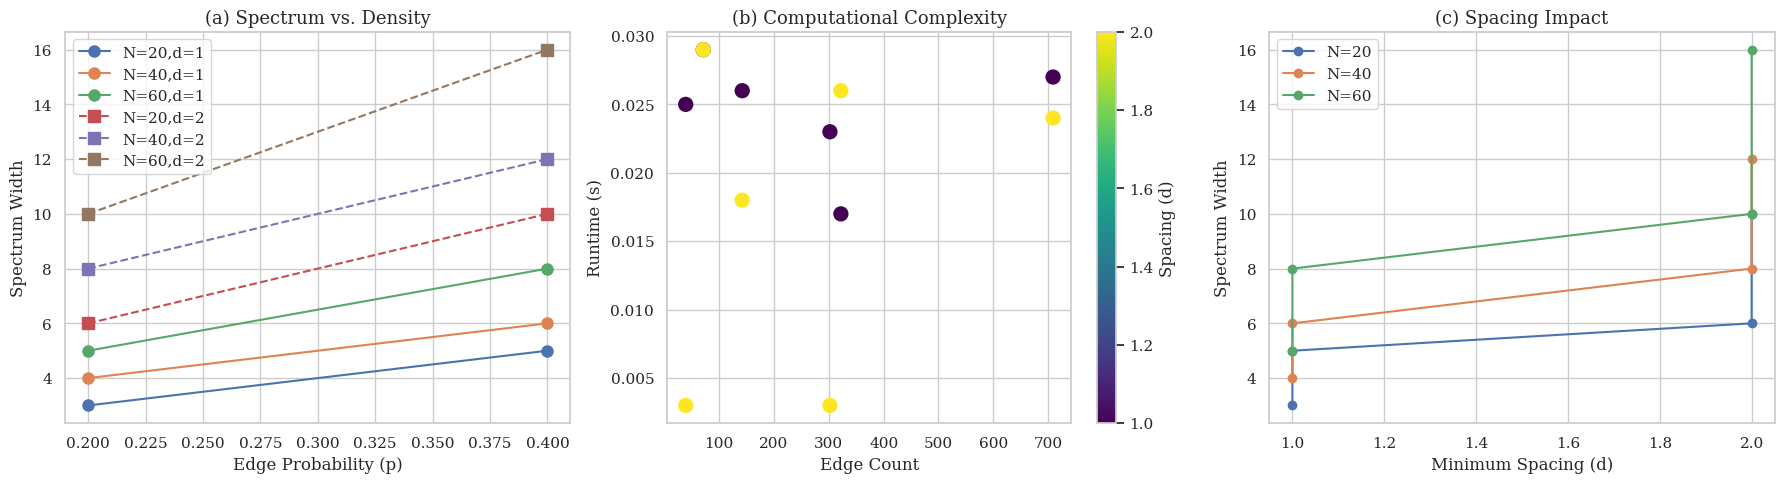

This figure's Python source:
import numpy as np
import matplotlib.pyplot as plt
import pandas as pd
import seaborn as sns

# Configure plot style - UPDATED
sns.set_theme(style="whitegrid")  # Modern seaborn style
plt.rcParams['figure.dpi'] = 300
plt.rcParams['font.family'] = 'serif'

# Process experimental data
data = {
    'N': [20, 20, 40, 40, 60, 60, 20, 20, 40, 40, 60, 60],
    'p': [0.2, 0.4, 0.2, 0.4, 0.2, 0.4, 0.2, 0.4, 0.2, 0.4, 0.2, 0.4],
    'Edges': [39, 71, 142, 302, 322, 709, 39, 71, 142, 302, 322, 709],
    'd': [1, 1, 1, 1, 1, 1, 2, 2, 2, 2, 2, 2],
    'Spectrum': [3, 5, 4, 6, 5, 8, 6, 10, 8, 12, 10, 16],
    'Time': [0.025, 0.029, 0.026, 0.023, 0.017, 0.027, 0.003, 0.029, 0.018, 0.003, 0.026, 0.024]
}
df = pd.DataFrame(data)

# Create plots
fig, (ax1, ax2, ax3) = plt.subplots(1, 3, figsize=(18, 5))

# Plot 1: Spectrum vs p
for d in [1, 2]:
    for n in [20, 40, 60]:
        subset = df[(df['d'] == d) & (df['N'] == n)]
        ax1.plot(subset['p'], subset['Spectrum'],
                 marker='o' if d == 1 else 's',
                 linestyle='-' if d == 1 else '--',
                 label=f'N={n},d={d}',
                 markersize=8)
ax1.set_xlabel('Edge Probability (p)', fontsize=12)
ax1.set_ylabel('Spectrum Width', fontsize=12)
ax1.set_title('(a) Spectrum vs. Density', fontsize=13)
ax1.legend()

# Plot 2: Runtime
scatter = ax2.scatter(df['Edges'], df['Time'], c=df['d'], cmap='viridis', s=100)
ax2.set_xlabel('Edge Count', fontsize=12)
ax2.set_ylabel('Runtime (s)', fontsize=12)
ax2.set_title('(b) Computational Complexity', fontsize=13)
cbar = plt.colorbar(scatter, ax=ax2)
cbar.set_label('Spacing (d)', fontsize=12)

# Plot 3: Spacing impact
for n in [20, 40, 60]:
    subset = df[df['N'] == n]
    ax3.plot(subset['d'], subset['Spectrum'], 'o-', label=f'N={n}')
ax3.set_xlabel('Minimum Spacing (d)', fontsize=12)
ax3.set_ylabel('Spectrum Width', fontsize=12)
ax3.set_title('(c) Spacing Impact', fontsize=13)
ax3.legend()

plt.tight_layout()
plt.savefig('freq_allocation.png', dpi=300, bbox_inches='tight')
plt.show()
